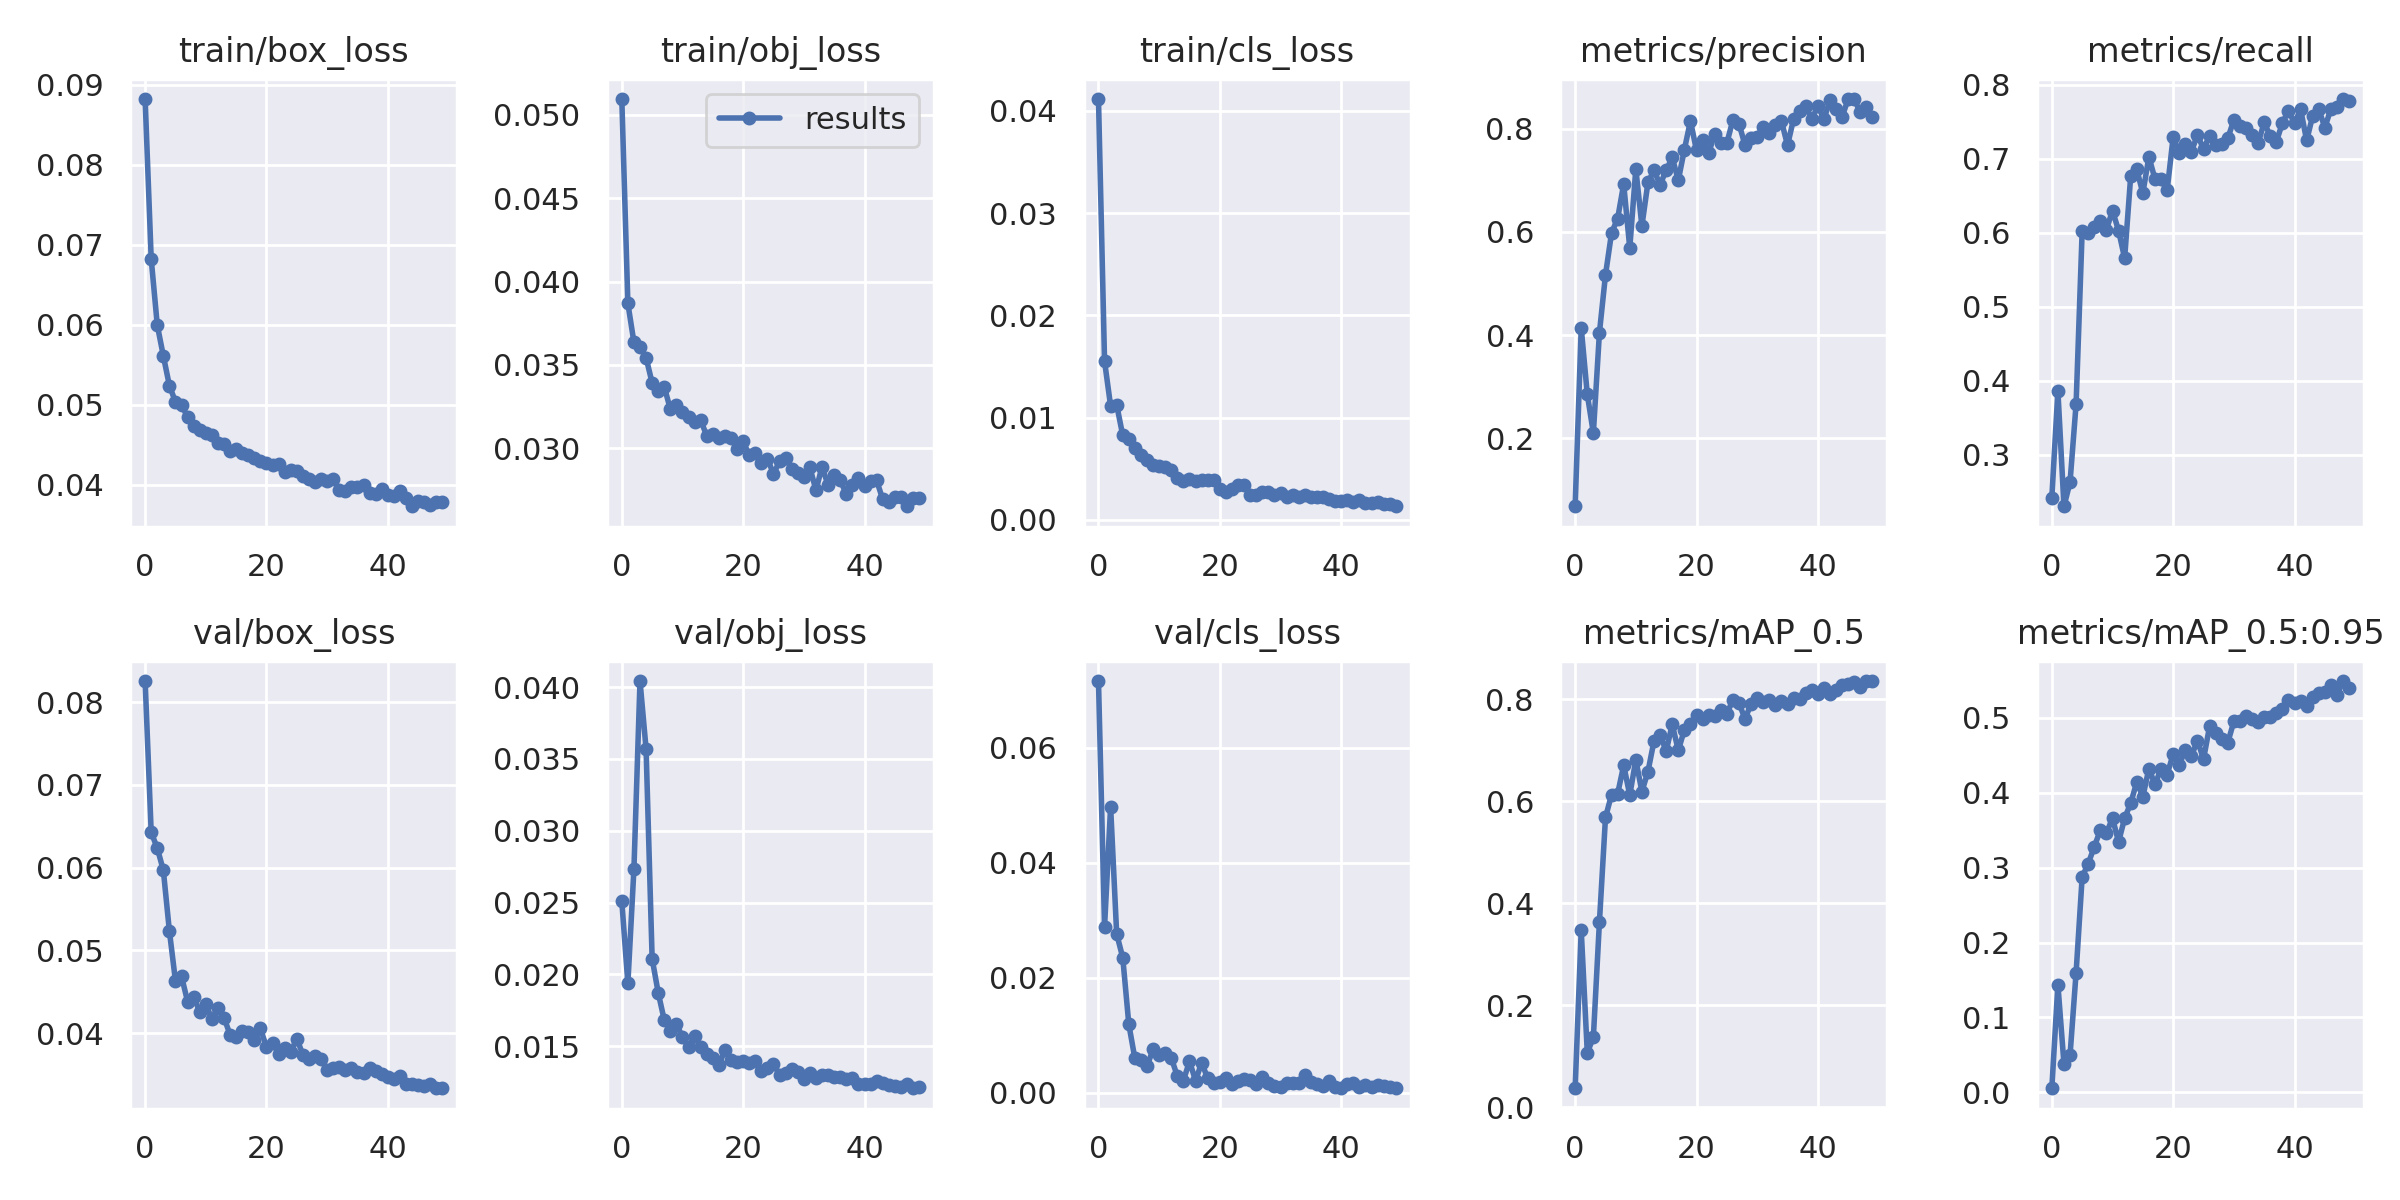

The table this chart was drawn from, first rows:
epoch, train/box_loss, train/obj_loss, train/cls_loss, metrics/precision, metrics/recall, metrics/mAP_0.5, metrics/mAP_0.5:0.95, val/box_loss, val/obj_loss, val/cls_loss, x/lr0, x/lr1, x/lr2
0, 0.08822, 0.05095, 0.04116, 0.06828, 0.2422, 0.03685, 0.005345, 0.08257, 0.02509, 0.07165, 0.07077, 0.003248, 0.003248
1, 0.06823, 0.03869, 0.01553, 0.4138, 0.3864, 0.3472, 0.1437, 0.06427, 0.01937, 0.02886, 0.04065, 0.006463, 0.006463
2, 0.05995, 0.03636, 0.01114, 0.2851, 0.2305, 0.1065, 0.03789, 0.06237, 0.02735, 0.04977, 0.01041, 0.009558, 0.009558
3, 0.05609, 0.0361, 0.01126, 0.2099, 0.2629, 0.1366, 0.04927, 0.05969, 0.04043, 0.02762, 0.00946, 0.00946, 0.00946
4, 0.05237, 0.03544, 0.008262, 0.4044, 0.3686, 0.363, 0.1598, 0.05233, 0.03571, 0.02349, 0.00946, 0.00946, 0.00946
5, 0.05034, 0.03392, 0.007917, 0.5165, 0.6025, 0.5681, 0.2875, 0.0463, 0.02109, 0.01188, 0.00928, 0.00928, 0.00928
6, 0.04999, 0.03342, 0.00707, 0.5979, 0.5996, 0.6129, 0.3053, 0.04685, 0.01873, 0.005936, 0.0091, 0.0091, 0.0091
7, 0.04842, 0.03369, 0.006347, 0.6255, 0.6074, 0.6145, 0.3279, 0.0438, 0.01681, 0.00564, 0.00892, 0.00892, 0.00892
8, 0.04729, 0.03235, 0.005906, 0.6924, 0.6159, 0.6704, 0.3502, 0.04438, 0.01605, 0.004588, 0.00874, 0.00874, 0.00874
9, 0.0468, 0.03261, 0.005358, 0.5685, 0.6042, 0.612, 0.3462, 0.04258, 0.01657, 0.007531, 0.00856, 0.00856, 0.00856
10, 0.04639, 0.03218, 0.005244, 0.7216, 0.6298, 0.6811, 0.3661, 0.04347, 0.01563, 0.006513, 0.00838, 0.00838, 0.00838
11, 0.04625, 0.03188, 0.005184, 0.6111, 0.6028, 0.6188, 0.3343, 0.04173, 0.01498, 0.00688, 0.0082, 0.0082, 0.0082
12, 0.04521, 0.03161, 0.004921, 0.6957, 0.5655, 0.6582, 0.3659, 0.04308, 0.01572, 0.006031, 0.00802, 0.00802, 0.00802
13, 0.04503, 0.03168, 0.004122, 0.7188, 0.6765, 0.7184, 0.3862, 0.04188, 0.01492, 0.00285, 0.00784, 0.00784, 0.00784
14, 0.04423, 0.03076, 0.003791, 0.6911, 0.6853, 0.7301, 0.4143, 0.03979, 0.01443, 0.002098, 0.00766, 0.00766, 0.00766
15, 0.04446, 0.03088, 0.003988, 0.7191, 0.6534, 0.6984, 0.3947, 0.0395, 0.01421, 0.005435, 0.00748, 0.00748, 0.00748
16, 0.04392, 0.03062, 0.003823, 0.744, 0.7024, 0.7506, 0.4323, 0.04022, 0.0137, 0.002091, 0.0073, 0.0073, 0.0073
17, 0.04375, 0.03074, 0.003889, 0.6996, 0.6725, 0.6996, 0.4112, 0.04012, 0.01473, 0.005164, 0.00712, 0.00712, 0.00712
18, 0.04331, 0.03063, 0.003929, 0.7591, 0.6723, 0.74, 0.4317, 0.03918, 0.01402, 0.002518, 0.00694, 0.00694, 0.00694
19, 0.04299, 0.02994, 0.003911, 0.8146, 0.657, 0.7517, 0.4242, 0.04056, 0.01389, 0.001614, 0.00676, 0.00676, 0.00676
20, 0.0427, 0.03041, 0.00305, 0.7578, 0.7293, 0.7688, 0.4516, 0.03831, 0.014, 0.001907, 0.00658, 0.00658, 0.00658
21, 0.04244, 0.0296, 0.002779, 0.7782, 0.7082, 0.7618, 0.4368, 0.03884, 0.01385, 0.002479, 0.0064, 0.0064, 0.0064
22, 0.04252, 0.02973, 0.003078, 0.7521, 0.7191, 0.7695, 0.4576, 0.03752, 0.01398, 0.001489, 0.00622, 0.00622, 0.00622
23, 0.04157, 0.02913, 0.003411, 0.7898, 0.7092, 0.7668, 0.4488, 0.03825, 0.01331, 0.002088, 0.00604, 0.00604, 0.00604
24, 0.04182, 0.02939, 0.003397, 0.7723, 0.7322, 0.7785, 0.4697, 0.03774, 0.01351, 0.002408, 0.00586, 0.00586, 0.00586
25, 0.04166, 0.02846, 0.002474, 0.7719, 0.7128, 0.7714, 0.4448, 0.03931, 0.01378, 0.002138, 0.00568, 0.00568, 0.00568
26, 0.04106, 0.02923, 0.002415, 0.8166, 0.731, 0.7988, 0.4886, 0.03739, 0.01301, 0.00144, 0.0055, 0.0055, 0.0055
27, 0.0407, 0.02941, 0.002699, 0.8094, 0.7181, 0.7925, 0.4803, 0.03684, 0.01315, 0.002666, 0.00532, 0.00532, 0.00532
28, 0.0403, 0.02878, 0.002736, 0.7676, 0.7204, 0.7614, 0.4712, 0.03725, 0.01341, 0.001644, 0.00514, 0.00514, 0.00514
29, 0.04072, 0.0285, 0.002488, 0.782, 0.7273, 0.7913, 0.467, 0.03682, 0.0132, 0.001199, 0.00496, 0.00496, 0.00496
30, 0.04039, 0.02831, 0.002622, 0.7838, 0.7524, 0.802, 0.4953, 0.03556, 0.01275, 0.0009694, 0.00478, 0.00478, 0.00478
31, 0.0407, 0.02886, 0.002278, 0.8023, 0.7447, 0.7938, 0.4962, 0.03583, 0.01317, 0.001715, 0.0046, 0.0046, 0.0046
32, 0.03932, 0.02748, 0.002425, 0.7916, 0.7417, 0.799, 0.5023, 0.03587, 0.0128, 0.001718, 0.00442, 0.00442, 0.00442
33, 0.03916, 0.02891, 0.002231, 0.8074, 0.7321, 0.7877, 0.4983, 0.03556, 0.01298, 0.00175, 0.00424, 0.00424, 0.00424
34, 0.03975, 0.02779, 0.002466, 0.8145, 0.721, 0.7968, 0.494, 0.03583, 0.01302, 0.003087, 0.00406, 0.00406, 0.00406
35, 0.03966, 0.02841, 0.002235, 0.7675, 0.7489, 0.79, 0.501, 0.03529, 0.01283, 0.001827, 0.00388, 0.00388, 0.00388
36, 0.03995, 0.02808, 0.002279, 0.8182, 0.7306, 0.8016, 0.501, 0.03517, 0.01288, 0.001524, 0.0037, 0.0037, 0.0037
37, 0.03889, 0.02727, 0.00226, 0.8346, 0.7227, 0.8006, 0.5067, 0.03572, 0.01271, 0.001111, 0.00352, 0.00352, 0.00352
38, 0.03882, 0.02781, 0.002073, 0.8441, 0.7481, 0.8122, 0.5125, 0.03537, 0.01278, 0.001934, 0.00334, 0.00334, 0.00334
39, 0.03939, 0.0282, 0.001838, 0.8184, 0.7648, 0.8189, 0.5234, 0.035, 0.01236, 0.001011, 0.00316, 0.00316, 0.00316
40, 0.03868, 0.02774, 0.001877, 0.8435, 0.7479, 0.8107, 0.5203, 0.03466, 0.01238, 0.0008364, 0.00298, 0.00298, 0.00298
41, 0.03853, 0.02807, 0.001923, 0.8182, 0.7667, 0.8214, 0.5229, 0.03449, 0.01234, 0.001411, 0.0028, 0.0028, 0.0028
42, 0.03919, 0.02808, 0.001781, 0.8543, 0.7245, 0.8101, 0.5164, 0.03478, 0.01258, 0.001707, 0.00262, 0.00262, 0.00262
43, 0.03825, 0.02694, 0.001913, 0.838, 0.758, 0.8174, 0.5274, 0.03383, 0.01242, 0.0009794, 0.00244, 0.00244, 0.00244
44, 0.03728, 0.02677, 0.001663, 0.8228, 0.7665, 0.8271, 0.5335, 0.03385, 0.01231, 0.001269, 0.00226, 0.00226, 0.00226
45, 0.03794, 0.02708, 0.001638, 0.8571, 0.7419, 0.8291, 0.5339, 0.03376, 0.01223, 0.001009, 0.00208, 0.00208, 0.00208
46, 0.03779, 0.02709, 0.001783, 0.8567, 0.7673, 0.8332, 0.5434, 0.03357, 0.01213, 0.0013, 0.0019, 0.0019, 0.0019
47, 0.03743, 0.02653, 0.001589, 0.8311, 0.7695, 0.8246, 0.5305, 0.0338, 0.0124, 0.001086, 0.00172, 0.00172, 0.00172
48, 0.03787, 0.02703, 0.001518, 0.8408, 0.7805, 0.8353, 0.5492, 0.03333, 0.01208, 0.0009311, 0.00154, 0.00154, 0.00154
49, 0.03775, 0.02701, 0.001342, 0.8217, 0.7781, 0.8357, 0.5404, 0.03338, 0.01216, 0.000752, 0.00136, 0.00136, 0.00136
